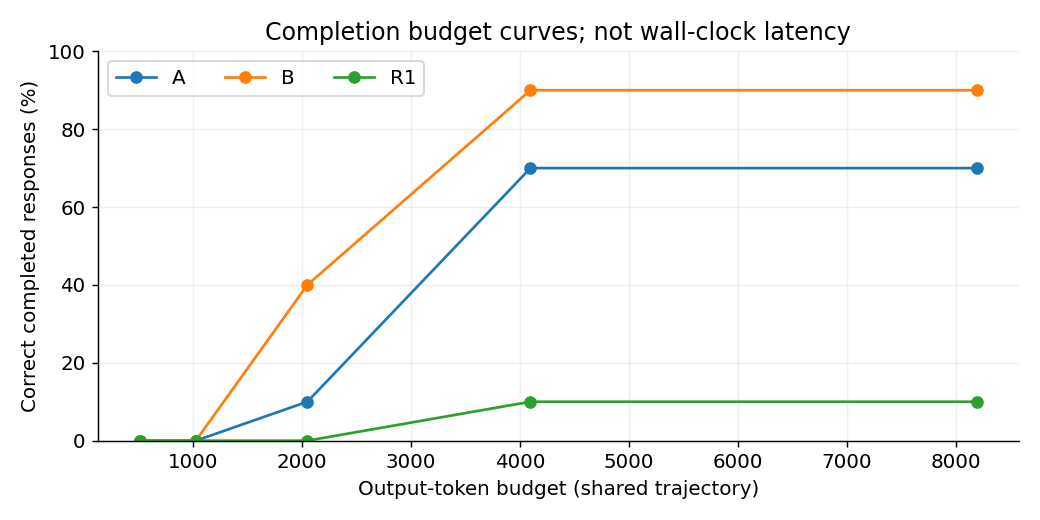

Data behind this chart, as committed beside it:
split, language, condition, budget, n, correct_completed, completed
dev, en, A, 512, 10, 0.1, 0.1
dev, en, A, 1024, 10, 0.2, 0.2
dev, en, A, 2048, 10, 0.3, 0.3
dev, en, A, 4096, 10, 0.8, 0.8
dev, en, A, 8192, 10, 0.9, 0.9
dev, en, B, 512, 10, 0.2, 0.2
dev, en, B, 1024, 10, 0.3, 0.3
dev, en, B, 2048, 10, 0.8, 0.8
dev, en, B, 4096, 10, 1.0, 1.0
dev, en, B, 8192, 10, 1.0, 1.0
dev, en, R1, 512, 10, 0.0, 0.0
dev, en, R1, 1024, 10, 0.4, 0.4
dev, en, R1, 2048, 10, 0.6, 0.6
dev, en, R1, 4096, 10, 0.8, 0.8
dev, en, R1, 8192, 10, 0.8, 0.8
dev, sv, A, 512, 10, 0.0, 0.0
dev, sv, A, 1024, 10, 0.0, 0.0
dev, sv, A, 2048, 10, 0.1, 0.1
dev, sv, A, 4096, 10, 0.7, 0.7
dev, sv, A, 8192, 10, 0.7, 0.7
dev, sv, B, 512, 10, 0.0, 0.0
dev, sv, B, 1024, 10, 0.0, 0.0
dev, sv, B, 2048, 10, 0.4, 0.4
dev, sv, B, 4096, 10, 0.9, 1.0
dev, sv, B, 8192, 10, 0.9, 1.0
dev, sv, R1, 512, 10, 0.0, 0.0
dev, sv, R1, 1024, 10, 0.0, 0.0
dev, sv, R1, 2048, 10, 0.0, 0.0
dev, sv, R1, 4096, 10, 0.1, 0.2
dev, sv, R1, 8192, 10, 0.1, 0.2
